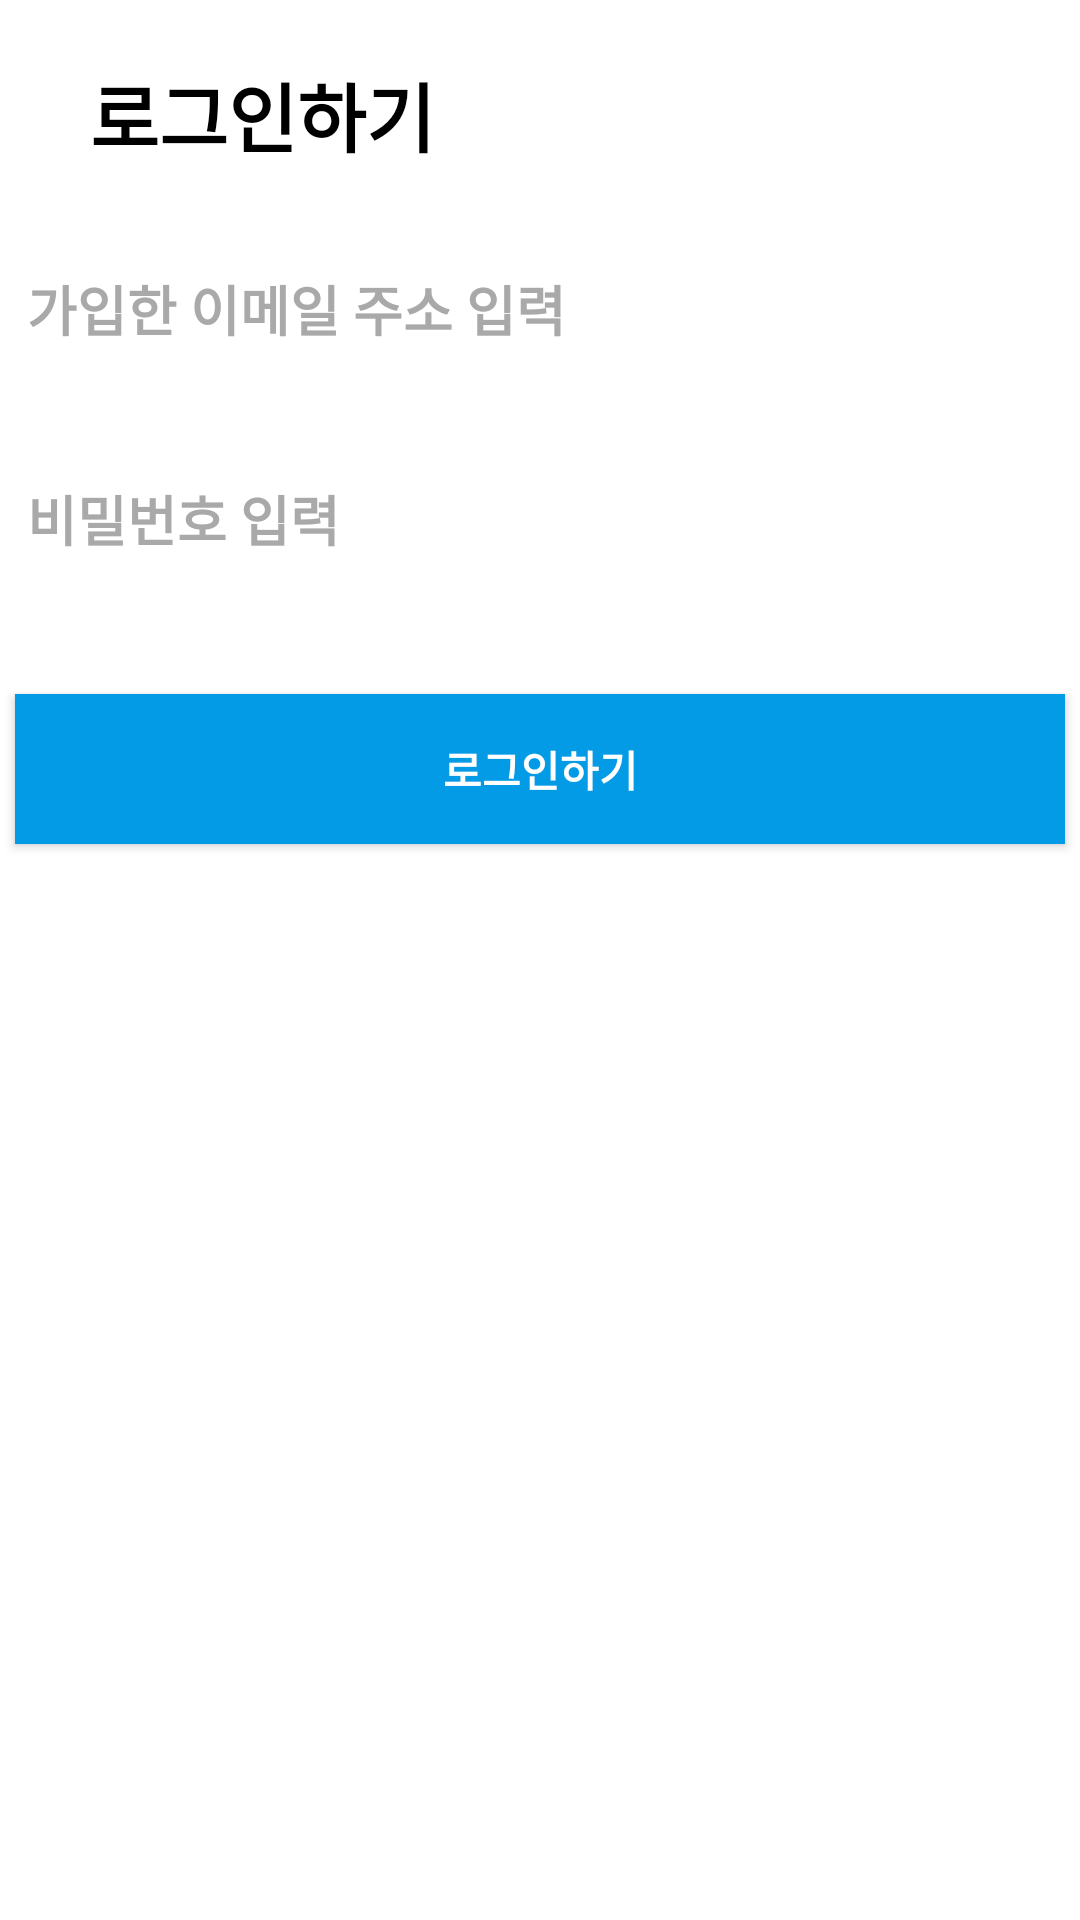

Write the Android layout XML for this screen, with the resource values it uses.
<!-- AndroidManifest.xml: application theme AppTheme.Base -->
<!-- res/layout/signup_activity.xml -->
<?xml version="1.0" encoding="utf-8"?>
<RelativeLayout xmlns:android="http://schemas.android.com/apk/res/android"
    xmlns:tools="http://schemas.android.com/tools"
    android:layout_width="match_parent"
    android:layout_height="match_parent"
    android:id="@+id/activity_login">


    <LinearLayout
        android:layout_width="match_parent"
        android:layout_height="match_parent"
        android:background="@color/login_background"
        android:orientation="vertical">

        <ImageButton
            android:layout_width="wrap_content"
            android:layout_height="wrap_content"
            android:src="@drawable/ic_arrow_back_black_24dp"
            android:background="@color/login_background"/>

        <TextView
            android:id="@+id/login"
            android:layout_width="wrap_content"
            android:layout_height="wrap_content"
            android:layout_marginTop="20dp"
            android:layout_marginLeft="30dp"
            android:text="@string/login"
            android:textColor="#000000"
            android:textSize="25dp"
            android:textStyle="bold"></TextView>

        <EditText
            android:id="@+id/login_id"
            android:layout_width="350dp"
            android:layout_height="50dp"
            android:layout_gravity="center"
            android:layout_marginTop="20dp"
            android:hint="가입한 이메일 주소 입력"
            android:textColorHint="#A9A9A9"
            android:textStyle="bold" />

        <EditText
            android:id="@+id/login_password"
            android:layout_width="350dp"
            android:layout_height="50dp"
            android:layout_gravity="center"
            android:layout_marginTop="20dp"
            android:hint="비밀번호 입력"
            android:textColorHint="#A9A9A9"
            android:textStyle="bold" />

        <Button
            android:id="@+id/login_btn"
            android:layout_width="350dp"
            android:layout_height="50dp"
            android:layout_gravity="center"
            android:layout_marginTop="35dp"
            android:background="@color/colorPrimary"
            android:text="@string/login"
            android:textColor="@color/login_background"
            android:textStyle="bold" />
    </LinearLayout>
</RelativeLayout>
<!-- resources referenced by this layout -->
<resources>
  <color name="colorPrimary">#039BE5</color>
  <color name="login_background">#ffffff</color>
  <string name="login">로그인하기</string>
  <style name="AppTheme.Base" parent="Theme.AppCompat.NoActionBar">
  
          
          <item name="android:windowTranslucentStatus">true</item>
          <item name="colorPrimary">@color/colorPrimary</item>
          <item name="colorPrimaryDark">@color/colorPrimaryDark</item>
          <item name="colorAccent">@color/colorAccent</item>
      </style>
  <color name="colorPrimaryDark">#0277BD</color>
  <color name="colorAccent">#546E7A</color>
</resources>
